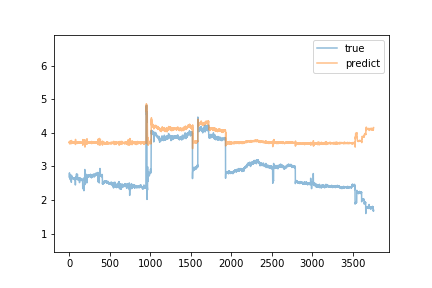

The file beside this chart, header and first rows:
predict, true
3.718, 2.69
3.706, 2.7
3.717, 2.75
3.732, 2.81
3.743, 2.69
3.678, 2.69
3.737, 2.66
3.71, 2.67
3.731, 2.74
3.739, 2.69
3.675, 2.71
3.747, 2.73
3.707, 2.73
3.726, 2.61
3.682, 2.74
3.76, 2.71
3.701, 2.66
3.721, 2.71
3.713, 2.69
3.718, 2.65
3.71, 2.71
3.721, 2.67
3.708, 2.67
3.723, 2.68
3.723, 2.66
3.701, 2.66
3.718, 2.53
3.68, 2.68
3.773, 2.74
3.709, 2.67
3.69, 2.62
3.692, 2.67
3.741, 2.67
3.712, 2.67
3.723, 2.67
3.698, 2.67
3.721, 2.67
3.702, 2.69
3.731, 2.68
3.699, 2.66
3.716, 2.67
3.716, 2.65
3.718, 2.67
3.71, 2.66
3.706, 2.66
3.718, 2.66
3.716, 2.66
3.709, 2.64
3.714, 2.64
3.704, 2.64
3.717, 2.64
3.717, 2.66
3.715, 2.63
3.703, 2.62
3.707, 2.62
3.721, 2.62
3.711, 2.64
3.719, 2.65
3.706, 2.63
3.705, 2.62
... 3,696 more rows
